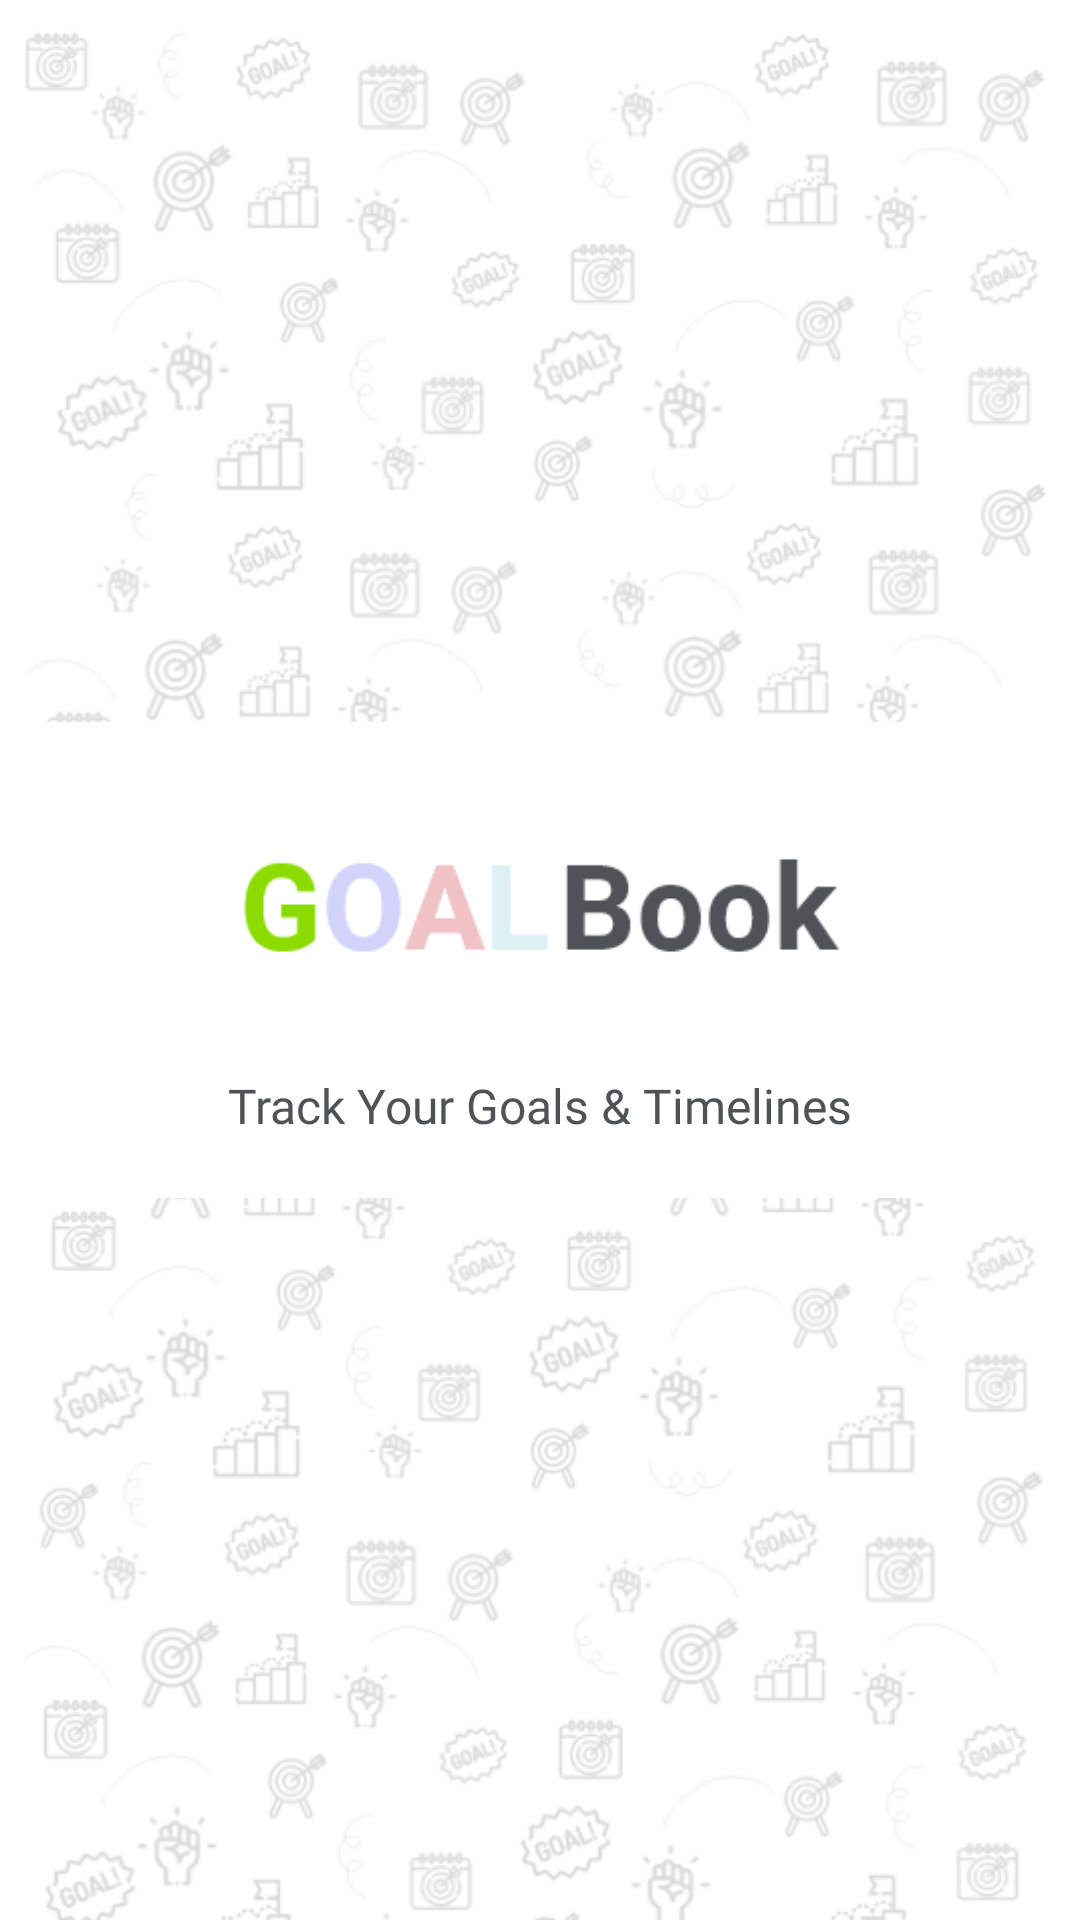

Produce the Android XML layout that renders to this screen, including the resource entries it uses.
<!-- AndroidManifest.xml: application theme Theme.GoalBook -->
<!-- res/layout/activity_splash.xml -->
<?xml version="1.0" encoding="utf-8"?>
<LinearLayout xmlns:android="http://schemas.android.com/apk/res/android"
    xmlns:app="http://schemas.android.com/apk/res-auto"
    xmlns:tools="http://schemas.android.com/tools"
    android:layout_width="match_parent"
    android:layout_height="match_parent"
    android:background="@drawable/background"
    android:gravity="center"
    android:orientation="vertical"
    tools:context=".HomeScreen.MainActivity">


    <LinearLayout
        android:layout_width="match_parent"
        android:layout_height="wrap_content"
       android:paddingVertical="20dp"
        android:background="@color/white"
        android:gravity="center"
        android:orientation="vertical">

        <ImageView
            android:layout_width="200dp"
            android:layout_height="wrap_content"
            android:src="@drawable/logo"/>

        <TextView
            android:layout_width="wrap_content"
            android:layout_height="wrap_content"
            android:layout_marginTop="16dp"
            android:text="@string/app_tag_line"
            android:visibility="visible"
            tools:visibility="visible"
            android:textSize="16dp"
            android:textColor="@color/lightBlack"
            android:fontFamily="@font/montserrat_regular"/>
    </LinearLayout>


</LinearLayout>
<!-- resources referenced by this layout -->
<resources>
  <color name="lightBlack">#4F5257</color>
  <color name="white">#FFFFFFFF</color>
  <!-- drawable background: png bitmap (drawable-v24, 57698 bytes) -->
  <!-- drawable logo: png bitmap (drawable-v24, 2014 bytes) -->
  <string name="app_tag_line">Track Your Goals &amp; Timelines</string>
  <style name="Theme.GoalBook" parent="Theme.MaterialComponents.DayNight.NoActionBar">
          
          <item name="colorPrimary">@color/blackVariant</item>
          <item name="colorPrimaryVariant">@color/blackVariant</item>
          <item name="colorOnPrimary">@color/black</item>
          
          <item name="colorSecondary">@color/lightBlack</item>
          <item name="colorSecondaryVariant">@color/lightBlack</item>
          <item name="colorOnSecondary">@color/black</item>
          
          <item name="android:statusBarColor" tools:targetApi="l">@android:color/transparent</item>
          
          <item name="android:windowFullscreen">true</item>
      </style>
  <color name="blackVariant">#4F5257</color>
  <color name="black">#FF000000</color>
</resources>
